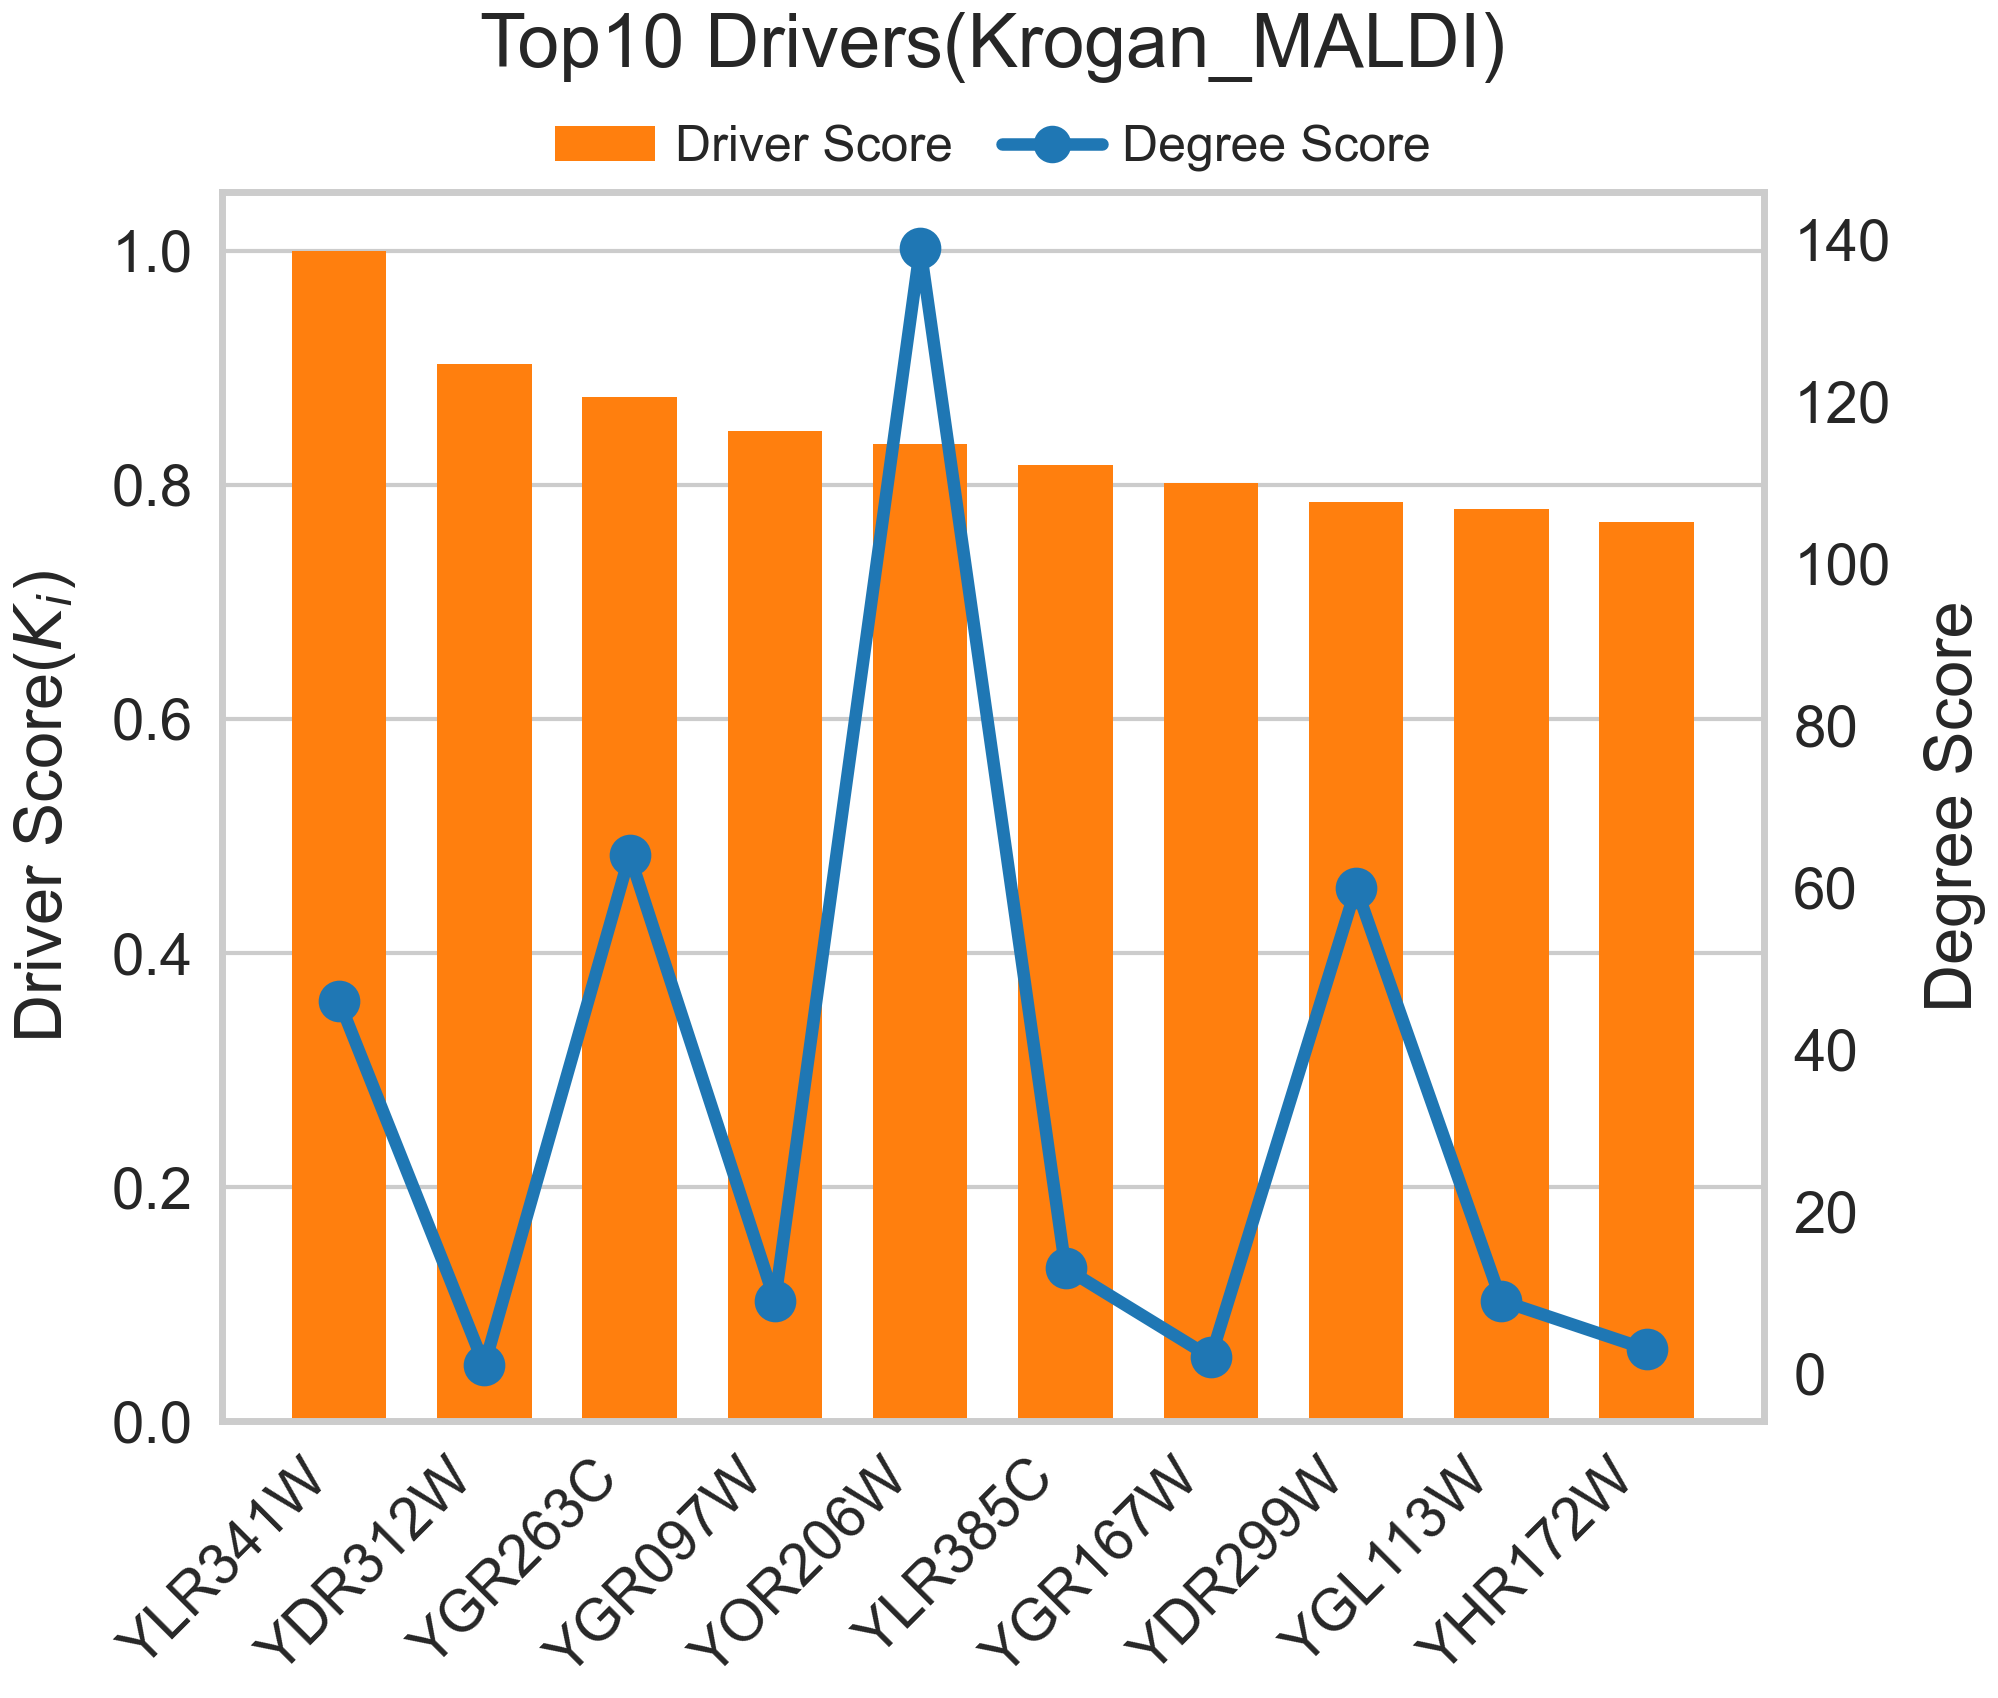

The file beside this chart, header and first rows:
Protein, Driver_Score, Degree_Score
YLR341W, 1, 46.0
YDR312W, 0.9034, 1.0
YGR263C, 0.8747, 64.0
YGR097W, 0.8457, 9.0
YOR206W, 0.835, 139.0
YLR385C, 0.8171, 13.0
YGR167W, 0.8015, 2.0
YDR299W, 0.7854, 60.0
YGL113W, 0.7794, 9.0
YHR172W, 0.7678, 3.0
